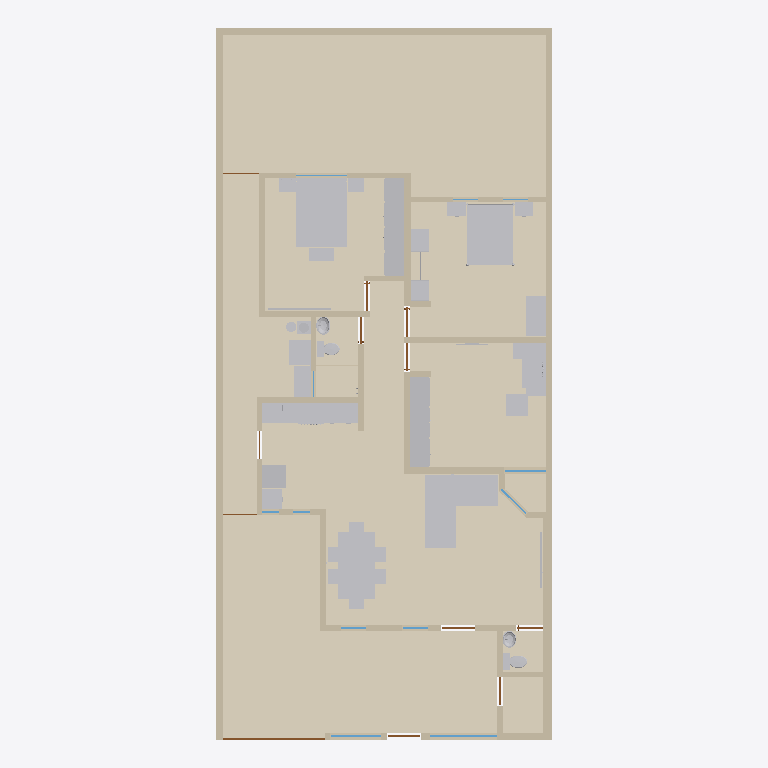
Plan cut of the same IFC building model at storey 'Planta baja' (level 0.00 m, cut at 1.40 m), seen from above with north up, elements coloured by IFC class: 41 other elements (light grey), 40 walls (beige), 14 coverings (cream), 11 doors (brown), 9 windows (light blue). Cut surfaces are drawn darker.
Extent 10.0 m × 21.2 m × 2.7 m (x, y, z). Storeys (1): Planta baja at 0.00 m. Elements (209): 42 IfcFurniture, 40 IfcWall, 24 IfcCovering, 15 IfcDiscreteAccessory, 13 IfcOutlet, 12 IfcDoor, 12 IfcWindow, 10 IfcAudioVisualAppliance, 9 IfcLightFixture, 9 IfcSwitchingDevice, 6 IfcSanitaryTerminal, 5 IfcElectricAppliance.

HEADER;
FILE_DESCRIPTION(('ViewDefinition[DesignTransferView]'),'2;1');
FILE_NAME('/dev/null','2026-10-10T13:39:14-06:00',(''),(''),'IfcOpenShell 0.9.0','IfcOpenShell 0.9.0','Nobody');
FILE_SCHEMA(('IFC4'));
ENDSEC;
DATA;
#1=IFCPROJECT('1QkQHW56POWPek_IRyFEME',$,'Casa Jonhy — planta existente',$,$,$,$,(#10),#5);
#12=IFCSITE('3cJeHvK$rR8RI_2yZnSELC',$,'Terreno',$,$,#35,$,$,$,$,$,$,$,$);
#18=IFCBUILDING('005_sqp55Jk8CPsZyEy18r',$,'Casa',$,$,#41,$,$,$,$,$,$);
#24=IFCBUILDINGSTOREY('0yFFDbz5DQsB1OXGedVNuA',$,'Planta baja',$,$,#47,$,$,$,$);
#29704=IFCCOVERING('39_t459wbVjP7$VM8oS3l$',$,'S09-piso',$,$,#29823,#29720,$,.FLOORING.);
#29498=IFCCOVERING('2yIo0aeVbPDwVqz0PcYkZx',$,'S01-piso',$,$,#29868,#29514,$,.FLOORING.);
#29726=IFCCOVERING('3CXTq6sg1QReT$ReGbyUl1',$,'S10-piso',$,$,#29818,#29742,$,.FLOORING.);
#29748=IFCCOVERING('05hmDhczHPl83PVmkt_vvh',$,'S11-piso',$,$,#29883,#29764,$,.FLOORING.);
#29522=IFCCOVERING('3SrdT9NgzLqAgI0mgD3VBA',$,'S02-piso',$,$,#29863,#29538,$,.FLOORING.);
#29566=IFCCOVERING('2JXAtkDjHOSgsk5SIha6W7',$,'S04-piso',$,$,#29853,#29582,$,.FLOORING.);
#29770=IFCCOVERING('2GjFW9W8LViQlqNuX_mMwO',$,'S12-piso',$,$,#29878,#29786,$,.FLOORING.);
#29544=IFCCOVERING('1xakwBuH1VnwwSuep7xH_W',$,'S03-piso',$,$,#29858,#29560,$,.FLOORING.);
#53=IFCWALL('3KH_2e4mDOdu2uT2lOurG1',$,'W01',$,$,#1310,#69,$,.SOLIDWALL.);
#24825=IFCFURNITURE('3ZvMd5tTnSvAPVroZZdlpV',$,'sala-sofa',$,'sofá en L',#24905,#24900,$,.USERDEFINED.);
#27999=IFCFURNITURE('3j5njiepTH5eH8xDO4PotZ',$,'r-s03-cama',$,$,#28019,#28014,$,.BED.);
#29792=IFCCOVERING('3rj4wM355GAf2ZHDuv2I3C',$,'S13-piso',$,$,#29873,#29808,$,.FLOORING.);
#26215=IFCFURNITURE('0VBGlGQArVlQdDcpg5kSe6',$,'recamara-cama',$,$,#26235,#26230,$,.BED.);
#25043=IFCFURNITURE('16vkBEq2nGG8u8iJZGYmgB',$,'comedor-mesa',$,$,#25093,#25088,$,.TABLE.);
#81=IFCWALL('1asaDOY4DLKPuD5LYFJ7_d',$,'W02',$,$,#1180,#97,$,.SOLIDWALL.);
#29636=IFCCOVERING('2zfrfHTwTJ6Rwi$fNfOd4g',$,'S06-piso',$,$,#29848,#29652,$,.FLOORING.);
#9259=IFCFURNITURE('1lePFLDdbHI9UXM30$7FGe',$,'F02-closet',$,'closet',#9375,#9370,$,.USERDEFINED.);
#11708=IFCFURNITURE('0A8weggBjM5f26Nh5FkFdo',$,'F03-closet',$,'closet',#11800,#11795,$,.USERDEFINED.);
#29588=IFCCOVERING('0T1lnIJUbRvggdIHMJ9x8B',$,'S05-piso',$,$,#29838,#29604,$,.FLOORING.);
#193=IFCWALL('2ttYOHz4jUkupna5tqdXSH',$,'W06',$,$,#1250,#209,$,.SOLIDWALL.);
#29610=IFCCOVERING('0dYoSiAVrGwefIH8Jkw7Ed',$,'S05-regadera',$,$,#29828,#29626,$,.FLOORING.);
#29682=IFCCOVERING('2LuDqDViPIqxJd$rzqhPnr',$,'S08-piso',$,$,#29833,#29698,$,.FLOORING.);
#29660=IFCCOVERING('1mL1e53X9GVxzjOWuw9Z8R',$,'S07-piso',$,$,#29843,#29676,$,.FLOORING.);
#137=IFCWALL('0TSsOZddDGp8cBxzW_PEkK',$,'W04',$,$,#1315,#153,$,.SOLIDWALL.);
#165=IFCWALL('2vM_6g8gPNdwFCMWglQdpV',$,'W05',$,$,#1185,#181,$,.SOLIDWALL.);
#25503=IFCFURNITURE('1$8kfezL5MbwfjtJjx5vet',$,'r3-escritorio',$,$,#25529,#25524,$,.DESK.);
#501=IFCWALL('1rfnFGsVDLawycbf$I3vm5',$,'W17',$,$,#1205,#517,$,.SOLIDWALL.);
#249=IFCWALL('0IRtxyyr9KNe05NBLZb7tx',$,'W08',$,$,#1190,#265,$,.SOLIDWALL.);
#333=IFCWALL('2n9T4rm8bLEAho55u1D50A',$,'W11',$,$,#1195,#349,$,.SOLIDWALL.);
#27829=IFCFURNITURE('3sASAoJNTVLfOeu4VxKTfN',$,'recamara-escritorio',$,$,#27867,#27862,$,.DESK.);
#361=IFCWALL('2gy07vHUXRfeR2J508h1kr',$,'W12',$,$,#1260,#377,$,.SOLIDWALL.);
#25939=IFCFURNITURE('19OhpGrKvUCvSCN26ZrA9A',$,'recamara-closet',$,'closet abierto',#26079,#26074,$,.USERDEFINED.);
#25445=IFCFURNITURE('2fWhalzsrPR8uuRMwVEeCx',$,'comedor-asientos',$,$,#25495,#25490,$,.CHAIR.);
#109=IFCWALL('0SrTH4J8rN7gPQLvfy1L6m',$,'W03',$,$,#1245,#125,$,.SOLIDWALL.);
#417=IFCWALL('2r_Cs5qmrT5OFQhXawL72E',$,'W14',$,$,#1200,#433,$,.SOLIDWALL.);
#22279=IFCFURNITURE('3Rv7ygWzHQK9wjGyHo94gB',$,'cocina-barra-cubierta-2',$,'mueble',#22305,#22300,$,.USERDEFINED.);
#277=IFCWALL('0ACGmkTn9Sou96c8z9njNy',$,'W09',$,$,#1255,#293,$,.SOLIDWALL.);
#221=IFCWALL('0XUEQ_96rN9R4cELlUaDZc',$,'W07',$,$,#1320,#237,$,.SOLIDWALL.);
#305=IFCWALL('1WX0Y3GA1SFRpeyIZzyXmb',$,'W10',$,$,#1325,#321,$,.SOLIDWALL.);
#585=IFCWALL('1tMQeO8jTOMf3RUCwalqsK',$,'W20',$,$,#1210,#601,$,.SOLIDWALL.);
#445=IFCWALL('2$17IpzVnLtQH3AayJSPUz',$,'W15',$,$,#1265,#461,$,.SOLIDWALL.);
#473=IFCWALL('20lrEyBi5H5eepC6pktsDF',$,'W16',$,$,#1335,#489,$,.SOLIDWALL.);
#641=IFCWALL('1hie4jVk1RqvEER0W3X9Y3',$,'W22',$,$,#1345,#657,$,.SOLIDWALL.);
#22583=IFCELECTRICAPPLIANCE('12Nd_TRLLIkfgvLXFDOquO',$,'cocina-estufa',$,'estufa de gas',#22873,#22868,$,.USERDEFINED.);
#24347=IFCELECTRICAPPLIANCE('0dulcftfLVWPrafGKNABKW',$,'cocina-refrigerador',$,$,#24379,#24374,$,.REFRIGERATOR.);
#28647=IFCELECTRICAPPLIANCE('3SY83jE4DKfAys2d2WOkpf',$,'lavanderia-secadora',$,$,#28673,#28668,$,.TUMBLEDRYER.);
#28613=IFCELECTRICAPPLIANCE('0KxbMeK49GOeznUBX_nA8n',$,'lavanderia-lavadora-tapa',$,$,#28639,#28634,$,.WASHINGMACHINE.);
#27657=IFCFURNITURE('01QqdHg1DIh9CF5W7XElm5',$,'recamara-buro',$,'buros',#27707,#27702,$,.USERDEFINED.);
#25799=IFCFURNITURE('13uAaWPWfIUgRVf_BQnPzp',$,'r3-silla',$,'silla gamer',#25873,#25868,$,.USERDEFINED.);
#22245=IFCFURNITURE('3pok7xHa9QpR3CV3ij80tv',$,'cocina-barra-cubierta-1',$,'mueble',#22271,#22266,$,.USERDEFINED.);
#389=IFCWALL('1sNffVdvrKpwgfkchTOZgY',$,'W13',$,$,#1330,#405,$,.SOLIDWALL.);
#24283=IFCFURNITURE('0ZKwlSr7bSDgEf7HQ83b3g',$,'cocina-refrigerador-cubierta-1',$,'mueble',#24303,#24298,$,.USERDEFINED.);
#28151=IFCFURNITURE('0H4ls0iVDIEe6wmKzKYA88',$,'r-s03-buro',$,'buros',#28213,#28208,$,.USERDEFINED.);
#557=IFCWALL('2B9d_vq3vIKxX5QFll_Nhq',$,'W19',$,$,#1340,#573,$,.SOLIDWALL.);
#697=IFCWALL('2SM7iMOH1UBRTnjeopLeML',$,'W24',$,$,#1280,#713,$,.SOLIDWALL.);
#28363=IFCFURNITURE('3Vm3e5T8fTPwRbm_WfWqVh',$,'r-s03-baul',$,'baúl',#28383,#28378,$,.USERDEFINED.);
#529=IFCWALL('0_ERbUJaTJDPS_yDQIOhE5',$,'W18',$,$,#1270,#545,$,.SOLIDWALL.);
#725=IFCWALL('3e7Q9b4fPRZgGpaFQFEkS1',$,'W25',$,$,#1350,#741,$,.SOLIDWALL.);
#19708=IFCSANITARYTERMINAL('1ksSvxiUrVHgt9kpJuY5LS',$,'WC01',$,$,#20124,#20119,$,.TOILETPAN.);
#613=IFCWALL('2gXr9tbk5UrxhAwS_vePR0',$,'W21',$,$,#1275,#629,$,.SOLIDWALL.);
#867=IFCWALL('0ZHx1C3ivPKwYcp6TFk6q3',$,'W30',$,$,#1290,#883,$,.SOLIDWALL.);
#20160=IFCSANITARYTERMINAL('03mGX8dXLVt9UldpELWTJH',$,'WC02',$,$,#20576,#20571,$,.TOILETPAN.);
#783=IFCWALL('06QV$1BDfOguB8Hp0AgmUj',$,'W27',$,$,#1285,#799,$,.SOLIDWALL.);
#811=IFCWALL('1LWZDJtQTU6vQKS2v_KixK',$,'W28',$,$,#1355,#827,$,.SOLIDWALL.);
#22311=IFCSANITARYTERMINAL('0FOV5j_C5RXxngdx7yqKls',$,'cocina-barra-tarja',$,$,#22331,#22326,$,.SINK.);
#951=IFCWALL('1Ef0bFOsfN8Bvf0RNTbol1',$,'W33',$,$,#1295,#967,$,.SOLIDWALL.);
#8509=IFCDOOR('2n7UQi_AjKVQ$qgWmzpZox',$,'D12',$,$,#8530,#8525,$,2.23,3.04,.DOOR.,$,$);
#839=IFCWALL('22c7Y39OHSXwoPuUxXtvhG',$,'W29',$,$,#1225,#855,$,.SOLIDWALL.);
#895=IFCWALL('1AbSzqobbTQ8tuIgnVMq3B',$,'W31',$,$,#1360,#911,$,.SOLIDWALL.);
#25773=IFCFURNITURE('1AjTRLCrrKlvslnmfI7Vvd',$,'r3-impresora',$,'impresora',#25793,#25788,$,.USERDEFINED.);
#21323=IFCSANITARYTERMINAL('2RtyUHGQzQ6w0bSlvTMXL1',$,'LV02',$,$,#21881,#21876,$,.WASHHANDBASIN.);
#1035=IFCWALL('0Te8xcj7fJRO6NO5m6myGK',$,'W36',$,$,#1300,#1051,$,.SOLIDWALL.);
#20585=IFCSANITARYTERMINAL('00ZcGt0H9Scf8lb0iyRO7F',$,'LV01',$,$,#21143,#21138,$,.WASHHANDBASIN.);
#1063=IFCWALL('2U$uhU6STVKBVxBwAIZnry',$,'W37',$,$,#1370,#1079,$,.SOLIDWALL.);
#669=IFCWALL('0ZYUvHnyPPYB1lfPxnBbqP',$,'W23',$,$,#1215,#685,$,.SOLIDWALL.);
#28077=IFCFURNITURE('0BrHkaSsnTORdAc3LmKZdH',$,'r-s03-cama-cabecera',$,$,#28145,#28140,$,.BED.);
#25101=IFCFURNITURE('2NSDIwdN9HLh3uW1f85pkK',$,'comedor-sillas',$,$,#25439,#25434,$,.CHAIR.);
#923=IFCWALL('0Glk_YlhXQaQhN6epyVTLv',$,'W32',$,$,#1230,#939,$,.SOLIDWALL.);
#25581=IFCAUDIOVISUALAPPLIANCE('1VWMbshnDLegbN4nzDZvVo',$,'r3-monitores',$,$,#25709,#25704,$,.DISPLAY.);
#9143=IFCWINDOW('1v$LvsgbHI7v$O_o4b6nam',$,'V11',$,$,#9188,#9159,$,1.3,2.0,.WINDOW.,$,$);
#979=IFCWALL('09imdoopbQZeBvHhNWO_SE',$,'W34',$,$,#1365,#995,$,.SOLIDWALL.);
#28527=IFCAUDIOVISUALAPPLIANCE('1bZeu4bALQSvXwrdkHDPKO',$,'r-s03-tv',$,'TV',#28553,#28548,$,.USERDEFINED.);
#1007=IFCWALL('3oF3H3HfjUthDgZvXtNIBX',$,'W35',$,$,#1235,#1023,$,.SOLIDWALL.);
#25747=IFCFURNITURE('0EH$CHKaDTQfqwtgu_w9Le',$,'r3-caminadora',$,'caminadora',#25767,#25762,$,.USERDEFINED.);
#24983=IFCAUDIOVISUALAPPLIANCE('07tK0A4N9NsPz$j6Li0rCN',$,'sala-tv',$,'TV',#25009,#25004,$,.USERDEFINED.);
#26415=IFCFURNITURE('18xNHSOEfMnQhOMos1URvc',$,'recamara-cama-laton',$,$,#27649,#27644,$,.BED.);
#28807=IFCFURNITURE('0w84iESMjO6Po1oLEF1YNm',$,'lavanderia-boiler-base',$,'base del boiler',#28851,#28846,$,.USERDEFINED.);
#1119=IFCWALL('1AzKawgfTRNvWUnmMQR3ng',$,'W39',$,$,#1305,#1135,$,.SOLIDWALL.);
#9201=IFCWINDOW('0wvXS1kAPVBRQk9rPyUegr',$,'V12',$,$,#9246,#9217,$,1.3,1.5,.WINDOW.,$,$);
#1091=IFCWALL('1kX42e0MnLo988CigLgNDh',$,'W38',$,$,#1240,#1107,$,.SOLIDWALL.);
#28857=IFCFLOWSTORAGEDEVICE('0oGEioaHbPtBFGu7zoqcff',$,'lavanderia-gas',$,'cilindro de gas',#28979,#28974,$);
#8783=IFCWINDOW('1$2$YC_qDMou6rfjpQfGFB',$,'V05',$,$,#8828,#8799,$,1.26,1.24,.WINDOW.,$,$);
#28679=IFCFLOWSTORAGEDEVICE('20ZMt$ILTLu9PgOFlC1lHH',$,'lavanderia-boiler',$,'calentador de agua (boiler)',#28801,#28796,$);
#7022=IFCDOOR('3mrDThtrvOiuRlAPXsKxIl',$,'D08',$,$,#7067,#7038,$,2.1,0.895,.DOOR.,$,$);
#2803=IFCDOOR('2sRNEfnFPQIRNr7Tn84TBg',$,'D03',$,$,#2848,#2819,$,2.1,1.0,.DOOR.,$,$);
#4292=IFCDOOR('2Zl7rrPcDQIxq_WRUVPAXj',$,'D06',$,$,#4337,#4308,$,2.1,0.88,.DOOR.,$,$);
#1376=IFCDOOR('09tTKIQUHGjBp$bO$gtI_R',$,'D01',$,$,#1421,#1392,$,2.3,0.98,.DOOR.,$,$);
#2927=IFCDOOR('0nu8TCIW9KEuAHfzC9164f',$,'D05',$,$,#2972,#2943,$,2.1,0.8,.DOOR.,$,$);
#5657=IFCDOOR('2zyn68yH9SRwOciA_bprA2',$,'D07',$,$,#5702,#5673,$,2.1,0.86,.DOOR.,$,$);
#26243=IFCFURNITURE('0X4kNIr$DONuNlgEE56njm',$,'recamara-cama-postes',$,$,#26407,#26402,$,.BED.);
#9083=IFCWINDOW('1Y4yTa6WPNsOc5q$nyA69I',$,'V10',$,$,#9128,#9099,$,1.62,1.03,.WINDOW.,$,$);
#1434=IFCDOOR('29pncILh9PigW36apdGvrN',$,'D02',$,$,#1479,#1450,$,2.1,0.78,.DOOR.,$,$);
#8387=IFCDOOR('1XkudMIgjNJw4cLTR4CyuG',$,'D09',$,$,#8432,#8403,$,2.1,0.835,.DOOR.,$,$);
#28221=IFCFURNITURE('276k_XGpnSoOK82P9gDtox',$,'r-s03-buro-marco',$,'marco de los buros',#28355,#28350,$,.USERDEFINED.);
#8963=IFCWINDOW('3xkGhOazPJc9sf3swih28R',$,'V08',$,$,#9008,#8979,$,1.22,1.5,.WINDOW.,$,$);
#8542=IFCWINDOW('290htOsfrVY8GJ9u572VCt',$,'V01',$,$,#8587,#8558,$,1.27,0.745,.WINDOW.,$,$);
#8603=IFCWINDOW('3HnUMi0y9Kofgo55d246EB',$,'V02',$,$,#8648,#8619,$,1.26,0.75,.WINDOW.,$,$);
#28027=IFCFURNITURE('1_bvDfnaXST94wCYB1L_D_',$,'r-s03-cama-base',$,$,#28071,#28066,$,.BED.);
#25881=IFCAUDIOVISUALAPPLIANCE('3TuhdqY51JDAVx9kdhl3gq',$,'r3-tv',$,'TV',#25907,#25902,$,.USERDEFINED.);
#753=IFCWALL('1xAc_w7tHSRBsfbU7oExj2',$,'W26',$,$,#1220,#769,$,.SOLIDWALL.);
#8478=IFCDOOR('1zZXifbeXJbxcglZ2AFOsT',$,'D11',$,$,#8499,#8494,$,2.1,1.08,.DOOR.,$,$);
#8445=IFCDOOR('2tvWovYKjMHeb2Qcba_WbP',$,'D10',$,$,#8466,#8461,$,2.1,1.005,.DOOR.,$,$);
#8663=IFCWINDOW('0NODzIwO1JaPJECbs1iP5r',$,'V03',$,$,#8708,#8679,$,1.27,0.5,.WINDOW.,$,$);
#8723=IFCWINDOW('3nvYm$Am1L3ROgul4SV7vV',$,'V04',$,$,#8768,#8739,$,1.27,0.51,.WINDOW.,$,$);
#1147=IFCWALL('1vdHe1AtTVeeV7LNEq9SjE',$,'W40',$,$,#1375,#1163,$,.SOLIDWALL.);
ENDSEC;
